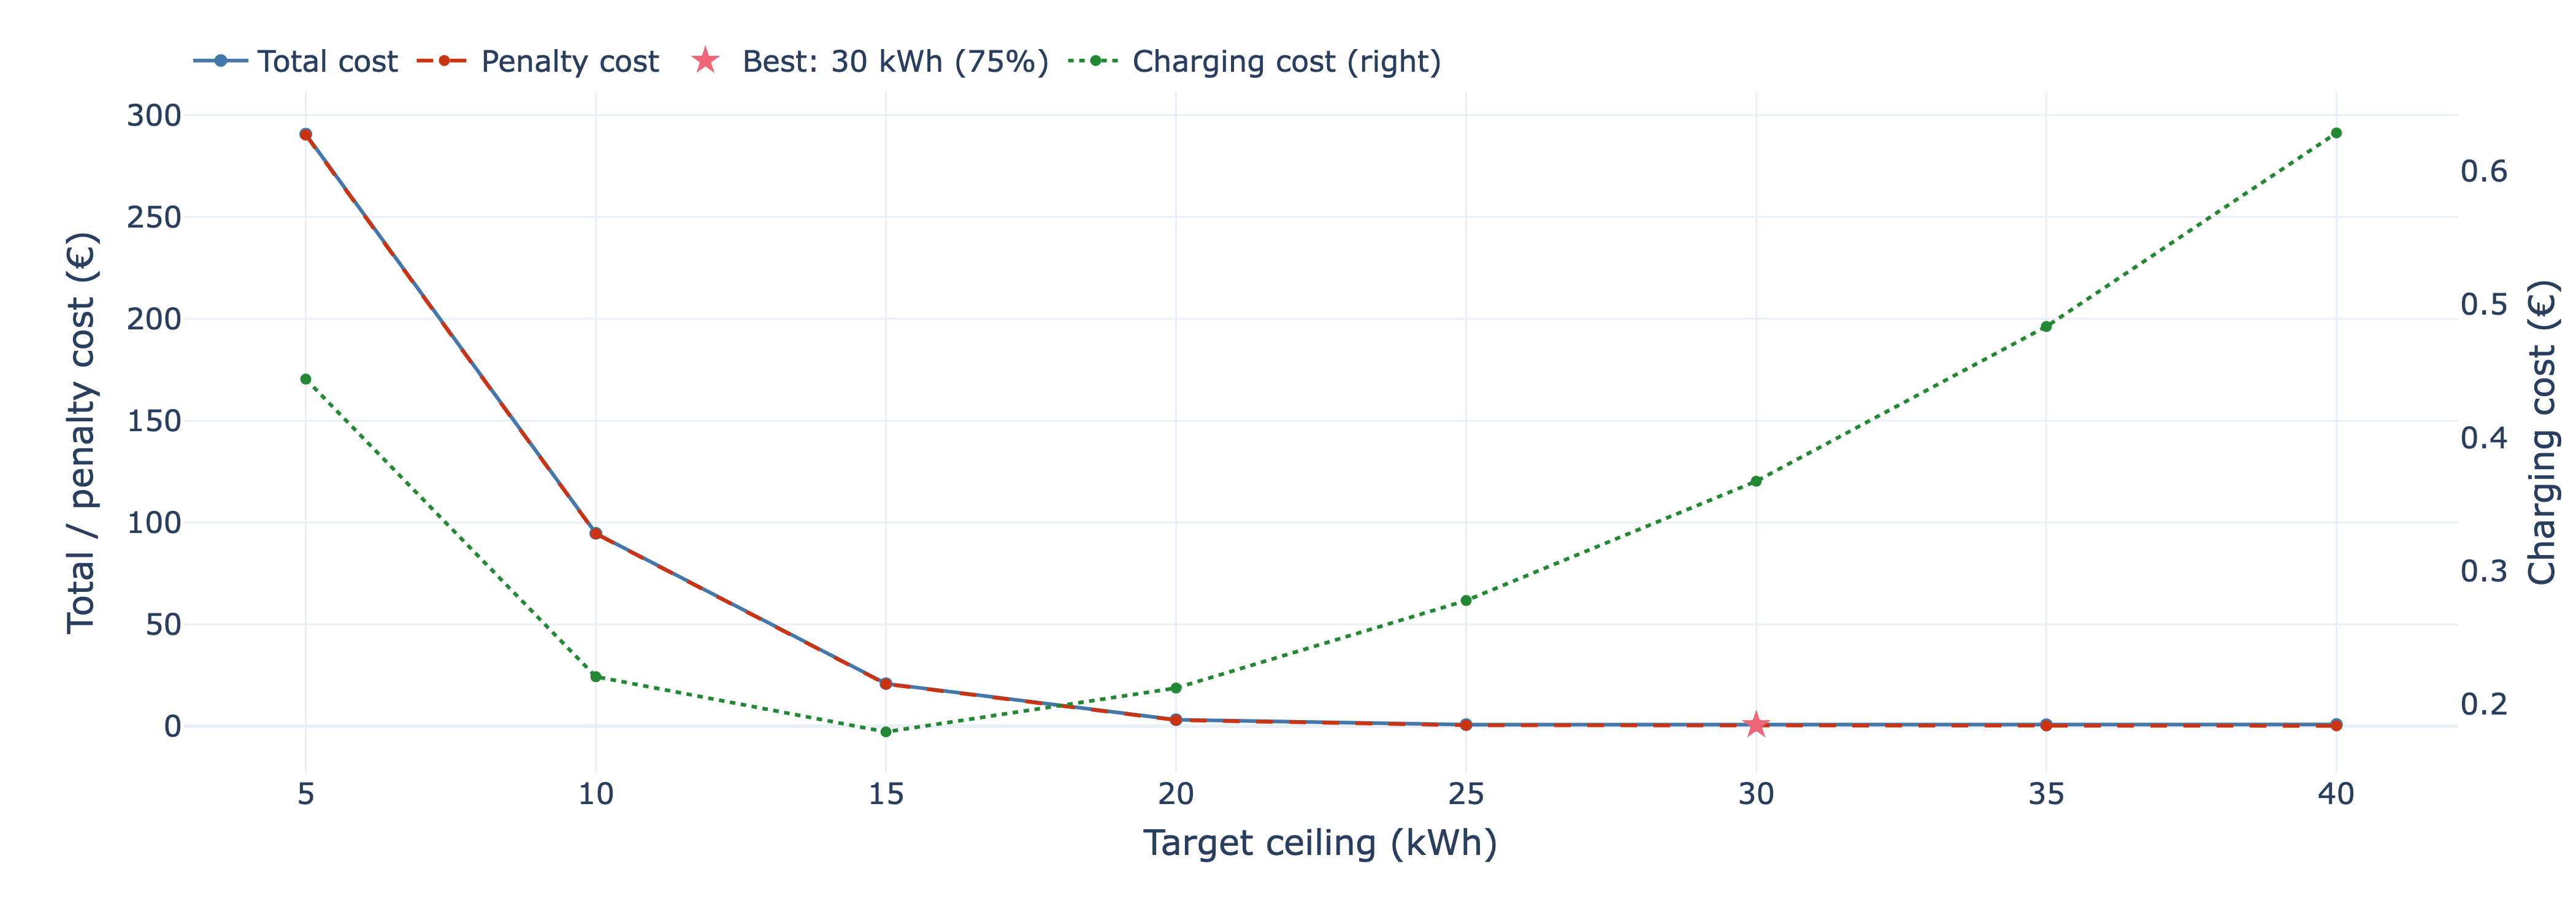

Data behind this chart, as committed beside it:
Target ceiling (kWh), Target ceiling (%), Expected cost (€), Expected charging (€), Expected penalty (€), Expected penalty min, Expected energy charged (kWh)
5.0, 0.125, 290.7, 0.444, 290.3, 17.42, 8.875
10.0, 0.25, 94.7, 0.2208, 94.48, 5.669, 11.98
15.0, 0.375, 20.88, 0.1794, 20.7, 1.242, 15.7
20.0, 0.5, 3.183, 0.2123, 2.971, 0.1783, 20.02
25.0, 0.625, 0.7616, 0.2779, 0.4837, 0.02902, 24.75
30.0, 0.75, 0.6081, 0.3674, 0.2407, 0.01444, 29.66
35.0, 0.875, 0.6776, 0.4835, 0.1942, 0.01165, 34.65
40.0, 1.0, 0.7979, 0.6286, 0.1693, 0.01016, 39.65
